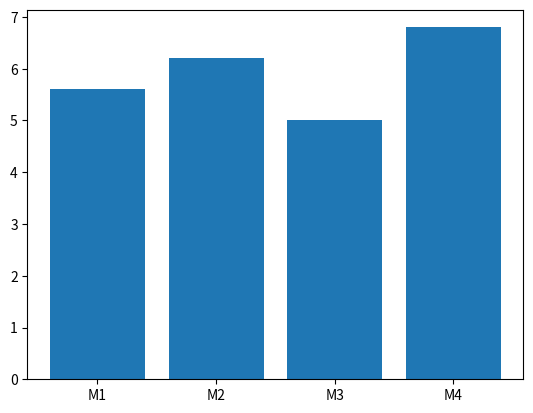

Write the Python code that produced this figure.
"""
Un simple gráfico de barras
que muestra el promedio de notas en cada módulo
"""

import numpy as np
import matplotlib.pyplot as plt

promedios = [5.6, 6.2, 5.0, 6.8]
modulos = ['M1', 'M2', 'M3', 'M4']
plt.bar(modulos, promedios)
plt.show()